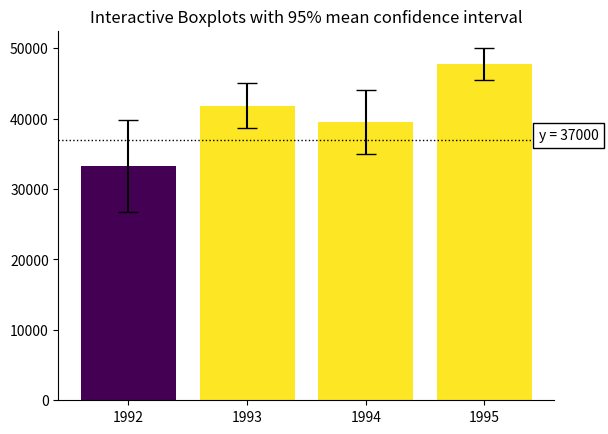

Recreate this plot in Python.
#!/usr/bin/env python
# coding: utf-8

# # Assignment 3 - Building a Custom Visualization
# 
# ---
# 
# In this assignment you must choose one of the options presented below and submit a visual as well as your source code for peer grading. The details of how you solve the assignment are up to you, although your assignment must use matplotlib so that your peers can evaluate your work. The options differ in challenge level, but there are no grades associated with the challenge level you chose. However, your peers will be asked to ensure you at least met a minimum quality for a given technique in order to pass. Implement the technique fully (or exceed it!) and you should be able to earn full grades for the assignment.
# 
# 
# &nbsp;&nbsp;&nbsp;&nbsp;&nbsp;&nbsp;Ferreira, N., Fisher, D., & Konig, A. C. (2014, April). [Sample-oriented task-driven visualizations: allowing users to make better, more confident decisions.](https://www.microsoft.com/en-us/research/wp-content/uploads/2016/02/Ferreira_Fisher_Sample_Oriented_Tasks.pdf) 
# &nbsp;&nbsp;&nbsp;&nbsp;&nbsp;&nbsp;In Proceedings of the SIGCHI Conference on Human Factors in Computing Systems (pp. 571-580). ACM. ([video](https://www.youtube.com/watch?v=BI7GAs-va-Q))
# 
# 
# In this [paper](https://www.microsoft.com/en-us/research/wp-content/uploads/2016/02/Ferreira_Fisher_Sample_Oriented_Tasks.pdf) the authors describe the challenges users face when trying to make judgements about probabilistic data generated through samples. As an example, they look at a bar chart of four years of data (replicated below in Figure 1). Each year has a y-axis value, which is derived from a sample of a larger dataset. For instance, the first value might be the number votes in a given district or riding for 1992, with the average being around 33,000. On top of this is plotted the 95% confidence interval for the mean (see the boxplot lectures for more information, and the yerr parameter of barcharts).
# 
# <br>
# <img src="readonly/Assignment3Fig1.png" alt="Figure 1" style="width: 400px;"/>
# <h4 style="text-align: center;" markdown="1">  &nbsp;&nbsp;&nbsp;&nbsp;&nbsp;&nbsp;&nbsp;&nbsp;Figure 1 from (Ferreira et al, 2014).</h4>
# 
# <br>
# 
# A challenge that users face is that, for a given y-axis value (e.g. 42,000), it is difficult to know which x-axis values are most likely to be representative, because the confidence levels overlap and their distributions are different (the lengths of the confidence interval bars are unequal). One of the solutions the authors propose for this problem (Figure 2c) is to allow users to indicate the y-axis value of interest (e.g. 42,000) and then draw a horizontal line and color bars based on this value. So bars might be colored red if they are definitely above this value (given the confidence interval), blue if they are definitely below this value, or white if they contain this value.
# 
# 
# <br>
# <img src="readonly/Assignment3Fig2c.png" alt="Figure 1" style="width: 400px;"/>
# <h4 style="text-align: center;" markdown="1">  Figure 2c from (Ferreira et al. 2014). Note that the colorbar legend at the bottom as well as the arrows are not required in the assignment descriptions below.</h4>
# 
# <br>
# <br>
# 
# **Easiest option:** Implement the bar coloring as described above - a color scale with only three colors, (e.g. blue, white, and red). Assume the user provides the y axis value of interest as a parameter or variable.
# 
# 
# **Harder option:** Implement the bar coloring as described in the paper, where the color of the bar is actually based on the amount of data covered (e.g. a gradient ranging from dark blue for the distribution being certainly below this y-axis, to white if the value is certainly contained, to dark red if the value is certainly not contained as the distribution is above the axis).
# 
# **Even Harder option:** Add interactivity to the above, which allows the user to click on the y axis to set the value of interest. The bar colors should change with respect to what value the user has selected.
# 
# **Hardest option:** Allow the user to interactively set a range of y values they are interested in, and recolor based on this (e.g. a y-axis band, see the paper for more details).
# 
# ---
# 
# *Note: The data given for this assignment is not the same as the data used in the article and as a result the visualizations may look a little different.*

# In[8]:


# Use the following data for this assignment:

import pandas as pd
import numpy as np

np.random.seed(12345)

df = pd.DataFrame([np.random.normal(32000,200000,3650), 
                   np.random.normal(43000,100000,3650), 
                   np.random.normal(43500,140000,3650), 
                   np.random.normal(48000,70000,3650)], 
                  index=[1992,1993,1994,1995])
df


# In[10]:


df.T.describe()


# In[75]:


import matplotlib.pyplot as plt
from matplotlib.colors import Normalize
from matplotlib.cm import get_cmap
get_ipython().run_line_magic('matplotlib', 'notebook')

df_mean = df.mean(axis=1)

#STD for a sample.
df_std = df.std(axis=1)/np.sqrt(df.shape[1])
#df_std = df.std(axis=1)

#Default y value
y = 37000

#1.96 std---> 97.5 percentile --> # 95% of the area under a normal distr.
norm = Normalize(vmin=-1.96, vmax=1.96)

cmap = get_cmap('viridis')

df_colors = pd.DataFrame([])
df_colors['intensity'] = (df_mean-y)/df_std # Usual normalising formula.
df_colors['color'] = [cmap(x) for x in df_colors['intensity']] # Assign colour depending on norm value.

bar_plot = plt.bar(df.index, df_mean, yerr=df_std*1.96, color=df_colors['color'], capsize=7);

hor_line = plt.axhline(y=y, color='k', linewidth=1, linestyle='dotted');

#1995.46 x-axis location for positioning the box.
#fc=background box color. ec=box border color
y_text = plt.text(1995.46, y, 'y = %d' %y, bbox=dict(fc='white',ec='k'));


#xticks
plt.xticks(df.index, ('1992', '1993', '1994', '1995'));

#other stuff
plt.gca().spines['right'].set_color('none')
plt.gca().spines['top'].set_color('none')
plt.title('Interactive Boxplots with 95% mean confidence interval')

def onclick(event):
    for i in range(4):
        shade = cmap(norm((df_mean.values[i]-event.ydata)/df_std.values[i]))
        bar_plot[i].set_color(shade) 
    hor_line.set_ydata(event.ydata)
    y_text.set_text('y = %d' %event.ydata);
    y_text.set_position((1995.46, event.ydata));

    
plt.gcf().canvas.mpl_connect('button_press_event', onclick);


# In[ ]:




